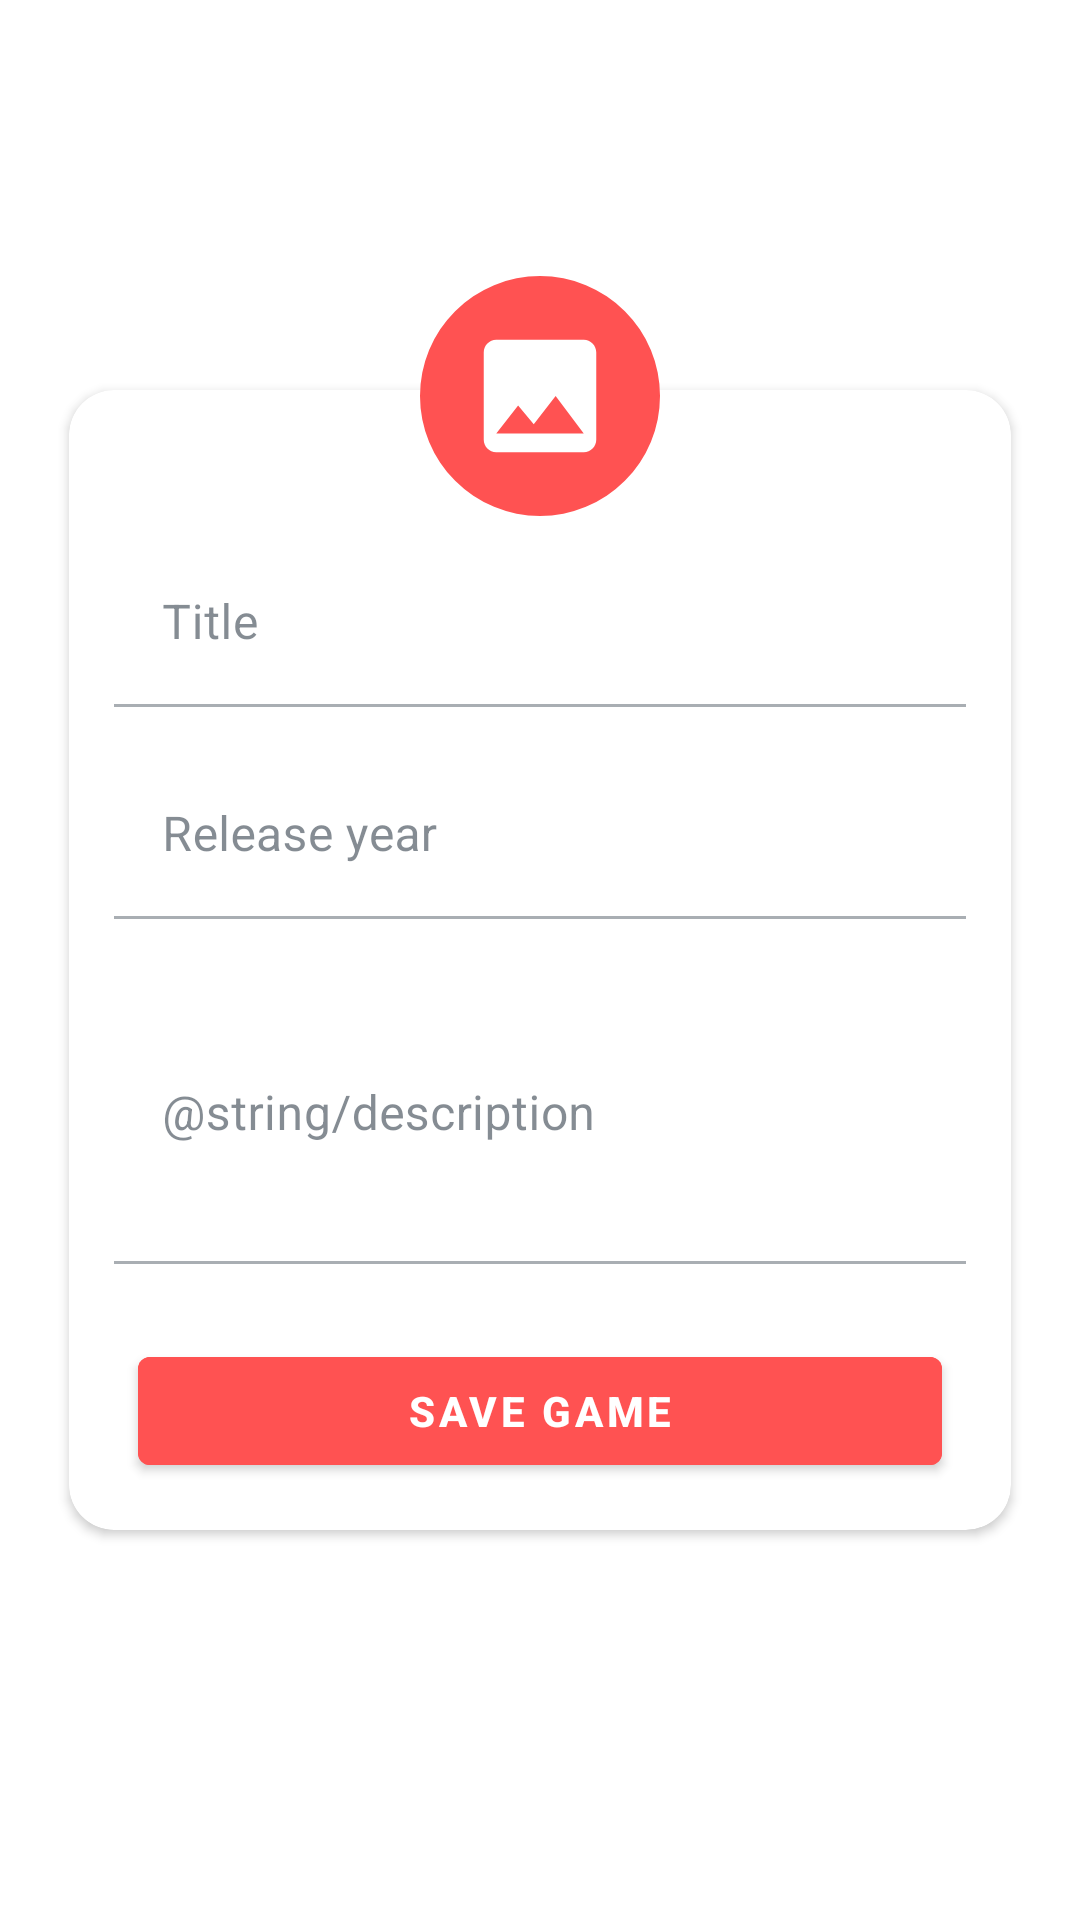

The Android layout XML behind this screen, and the referenced resources:
<!-- AndroidManifest.xml: application theme Theme.GamesApp -->
<!-- res/layout/activity_register_game.xml -->
<?xml version="1.0" encoding="utf-8"?>
<androidx.constraintlayout.widget.ConstraintLayout
    android:id="@+id/background"
    xmlns:android="http://schemas.android.com/apk/res/android"
    xmlns:app="http://schemas.android.com/apk/res-auto"
    xmlns:tools="http://schemas.android.com/tools"
    android:layout_width="match_parent"
    android:layout_height="match_parent"
    android:background="@drawable/splash">

        <ImageView
            android:id="@+id/imageView"
            android:elevation="10dp"
            android:layout_width="80dp"
            android:layout_height="80dp"
            android:layout_marginBottom="338dp"
            android:background="@drawable/ic_baseline_play_circle_filled_24"
            android:scaleType="center"
            android:src="@drawable/ic_baseline_image_50"
            app:layout_constraintBottom_toBottomOf="@+id/cardView"
            app:layout_constraintEnd_toEndOf="@+id/cardView"
            app:layout_constraintStart_toStartOf="@+id/cardView" />

        <androidx.cardview.widget.CardView
            android:id="@+id/cardView"
            android:layout_width="match_parent"
            android:layout_height="380dp"
            android:layout_marginStart="23dp"
            android:layout_marginEnd="23dp"
            android:gravity="center_vertical"
            app:cardBackgroundColor="@color/white"
            app:cardCornerRadius="15dp"
            app:layout_constraintBottom_toBottomOf="parent"
            app:layout_constraintEnd_toEndOf="parent"
            app:layout_constraintStart_toStartOf="parent"
            app:layout_constraintTop_toTopOf="parent">

            <LinearLayout
                android:layout_width="match_parent"
                android:layout_height="match_parent"
                android:orientation="vertical">

                <com.google.android.material.textfield.TextInputLayout
                    android:layout_width="match_parent"
                    android:layout_height="wrap_content"
                    android:layout_marginTop="50dp"
                    tools:ignore="MissingClass">


                    <com.google.android.material.textfield.TextInputEditText
                        android:id="@+id/edUserName"
                        android:layout_width="match_parent"
                        android:layout_height="wrap_content"
                        android:layout_marginStart="15dp"
                        android:layout_marginEnd="15dp"
                        android:backgroundTint="@color/white"
                        android:hint="Title" />
                </com.google.android.material.textfield.TextInputLayout>

                <com.google.android.material.textfield.TextInputLayout
                    android:layout_width="match_parent"
                    android:layout_height="wrap_content"
                    android:layout_marginTop="15dp"
                    tools:ignore="MissingClass">

                    <com.google.android.material.textfield.TextInputEditText
                        android:id="@+id/edPassword"
                        android:layout_width="match_parent"
                        android:layout_height="wrap_content"
                        android:layout_marginStart="15dp"
                        android:layout_marginEnd="15dp"
                        android:backgroundTint="@color/white"
                        android:hint="Release year" />
                </com.google.android.material.textfield.TextInputLayout>

                <com.google.android.material.textfield.TextInputLayout
                    android:layout_width="match_parent"
                    android:layout_height="100dp"
                    android:layout_marginTop="15dp"
                    tools:ignore="MissingClass">

                    <com.google.android.material.textfield.TextInputEditText
                        android:id="@+id/edPassword"
                        android:layout_width="match_parent"
                        android:layout_height="100dp"
                        android:layout_marginStart="15dp"
                        android:layout_marginEnd="15dp"
                        android:backgroundTint="@color/white"
                        android:hint="@string/description" />
                </com.google.android.material.textfield.TextInputLayout>

                <Button
                    android:id="@+id/btnLogin"
                    android:layout_width="match_parent"
                    android:layout_height="wrap_content"
                    android:layout_marginLeft="23dp"
                    android:layout_marginTop="25dp"
                    android:layout_marginRight="23dp"
                    android:backgroundTint="@color/AccentRed"
                    android:text="Save Game"
                    android:textStyle="bold" />


            </LinearLayout>

        </androidx.cardview.widget.CardView>

    </androidx.constraintlayout.widget.ConstraintLayout>
<!-- resources referenced by this layout -->
<resources>
  <color name="AccentRed">#FF5252</color>
  <color name="white">#FFFFFFFF</color>
  <!-- drawable ic_baseline_image_50 (drawable) -->
  <vector android:height="50dp" android:tint="@color/white"
      android:viewportHeight="24" android:viewportWidth="24"
      android:width="50dp" xmlns:android="http://schemas.android.com/apk/res/android">
      <path
          android:fillColor="@color/white"
          android:pathData="M21,19V5c0,-1.1 -0.9,-2 -2,-2H5c-1.1,0 -2,0.9 -2,2v14c0,1.1 0.9,2 2,2h14c1.1,0 2,-0.9 2,-2zM8.5,13.5l2.5,3.01L14.5,12l4.5,6H5l3.5,-4.5z"/>
  </vector>
  <!-- drawable ic_baseline_play_circle_filled_24 (drawable) -->
  <shape xmlns:android="http://schemas.android.com/apk/res/android"
      android:innerRadius="0dp"
      android:shape="ring"
      android:thicknessRatio="2"
      android:useLevel="false" >
      <solid android:color="@color/AccentRed" />
  
  
  </shape>
  <style name="Theme.GamesApp" parent="Theme.MaterialComponents.DayNight.DarkActionBar">
          
          <item name="colorPrimary">#00796B</item>
          <item name="colorPrimaryVariant">#009688</item>
          <item name="colorOnPrimary">@color/white</item>
          
          <item name="colorSecondary">#00796B</item>
          <item name="colorOnSecondary">@color/white</item>
          
          <item name="android:statusBarColor" tools:targetApi="l">?attr/colorPrimary</item>
          
          <item name="colorAccent">#009688</item>
          <item name="colorOnSurface">@color/gray</item>
      </style>
  <color name="gray">#343F4B</color>
</resources>
